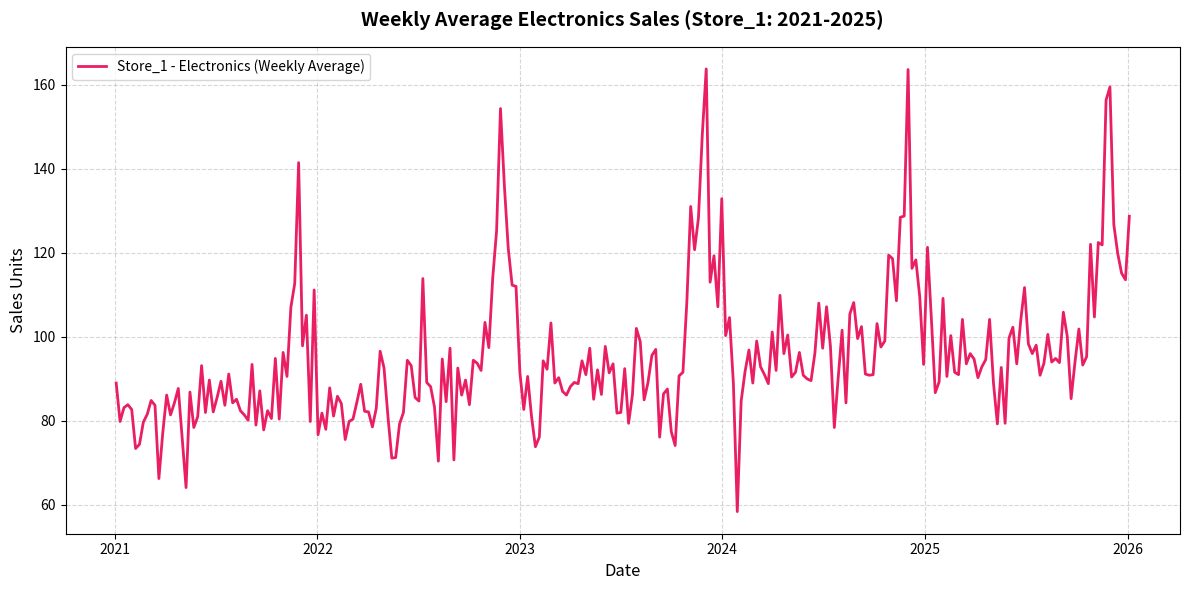

Write the Python code that produced this figure.
import os
import numpy as np
import pandas as pd
import matplotlib.pyplot as plt
import seaborn as sns

# Ensure reproducibility
np.random.seed(42)

def generate_sales_data(start_date="2021-01-01", end_date="2025-12-31"):
    print("Generating scaled synthetic sales data (5 years, 5 stores, 5 categories)...")
    dates = pd.date_range(start=start_date, end=end_date, freq='D')
    
    stores = ["Store_1", "Store_2", "Store_3", "Store_4", "Store_5"]
    categories = ["Electronics", "Apparel", "Grocery", "Home_Kitchen", "Beauty_Personal_Care"]
    
    store_multipliers = {
        "Store_1": 1.0,
        "Store_2": 1.25,
        "Store_3": 0.85,
        "Store_4": 1.10,
        "Store_5": 0.95
    }
    
    category_bases = {
        "Grocery": 500,
        "Apparel": 200,
        "Electronics": 80,
        "Home_Kitchen": 150,
        "Beauty_Personal_Care": 120
    }
    
    # Define US holidays for 2021-2025
    holidays = []
    for year in range(int(start_date[:4]), int(end_date[:4]) + 1):
        holidays.extend([
            pd.Timestamp(f"{year}-01-01"),  # New Year's Day
            pd.Timestamp(f"{year}-07-04"),  # Independence Day
            pd.Timestamp(f"{year}-11-25"),  # Thanksgiving approx
            pd.Timestamp(f"{year}-11-26"),  # Black Friday
            pd.Timestamp(f"{year}-11-27"),  
            pd.Timestamp(f"{year}-12-24"),  # Christmas Eve
            pd.Timestamp(f"{year}-12-25"),  # Christmas Day
            pd.Timestamp(f"{year}-12-31"),  # New Year's Eve
        ])
    holiday_set = set(holidays)
    
    data_rows = []
    
    for date in dates:
        day_of_week = date.dayofweek
        day_of_year = date.dayofyear
        year = date.year
        month = date.month
        
        # 1. Temperature: seasonal
        temp_base = 65 + 20 * np.sin(2 * np.pi * (day_of_year - 100) / 365)
        temperature = temp_base + np.random.normal(0, 4)
        
        is_holiday = date in holiday_set
        
        # 2. Weather Event Generation (Seasonal)
        # Winter months: December, January, February
        if month in [12, 1, 2]:
            weather_prob = np.random.rand()
            if weather_prob < 0.12:
                weather = "Snow"
            elif weather_prob < 0.35:
                weather = "Rain"
            else:
                weather = "Clear"
        # Spring/Summer/Autumn
        else:
            weather_prob = np.random.rand()
            if weather_prob < 0.20:
                weather = "Rain"
            else:
                weather = "Clear"
                
        # 3. Competitor Discount Active (10% overall chance)
        comp_hash = hash(f"{date.strftime('%Y-%m-%d')}") % 100
        competitor_discount = 1 if comp_hash < 10 else 0
        
        for store in stores:
            for category in categories:
                # Promotion flag (12% promo days)
                promo_hash = hash(f"{date.strftime('%Y-%m-%d')}_{store}_{category}") % 100
                promotion_active = 1 if promo_hash < 12 else 0
                
                # Out of Stock (Stockout) flag (2% chance independently)
                stockout_hash = hash(f"{date.strftime('%Y-%m-%d')}_{store}_{category}_stock") % 100
                is_stockout = 1 if stockout_hash < 2 else 0
                
                # Base Sales
                base = category_bases[category] * store_multipliers[store]
                
                # Trend: 4.5% year-over-year growth starting 2021
                year_fraction = (date - pd.Timestamp(start_date)).days / 365.25
                trend = 1.0 + (0.045 * year_fraction)
                
                # Weekly Seasonality
                if category == "Grocery":
                    weekly_factor = 1.0 + 0.15 * np.sin(2 * np.pi * (day_of_week - 4) / 7)
                elif category == "Apparel":
                    weekly_factor = 1.0 + 0.25 * np.sin(2 * np.pi * (day_of_week - 5) / 7)
                elif category == "Electronics":
                    weekly_factor = 1.0 + 0.30 * np.sin(2 * np.pi * (day_of_week - 5) / 7)
                elif category == "Home_Kitchen":
                    weekly_factor = 1.0 + 0.18 * np.sin(2 * np.pi * (day_of_week - 5) / 7)
                else: # Beauty_Personal_Care
                    weekly_factor = 1.0 + 0.10 * np.sin(2 * np.pi * (day_of_week - 4) / 7)
                
                # Yearly Seasonality
                if category == "Electronics":
                    yearly_factor = 1.0 + 0.40 * np.exp(-((day_of_year - 330) / 25) ** 2)
                elif category == "Apparel":
                    yearly_factor = 1.0 + 0.15 * np.exp(-((day_of_year - 120) / 30) ** 2) + 0.20 * np.exp(-((day_of_year - 340) / 30) ** 2)
                elif category == "Home_Kitchen":
                    # Peaks in early summer (wedding season day 160) and Nov/Dec
                    yearly_factor = 1.0 + 0.12 * np.exp(-((day_of_year - 160) / 30) ** 2) + 0.18 * np.exp(-((day_of_year - 335) / 25) ** 2)
                elif category == "Beauty_Personal_Care":
                    # Smooth year round, small bump in Dec holiday season
                    yearly_factor = 1.0 + 0.10 * np.exp(-((day_of_year - 345) / 20) ** 2)
                else: # Grocery
                    yearly_factor = 1.0 + 0.05 * np.sin(2 * np.pi * (day_of_year - 170) / 365)
                
                # Holiday effect
                holiday_factor = 1.0
                if is_holiday:
                    if category == "Grocery":
                        holiday_factor = 1.35
                    elif category == "Electronics":
                        holiday_factor = 1.55
                    elif category == "Apparel":
                        holiday_factor = 1.45
                    elif category == "Home_Kitchen":
                        holiday_factor = 1.30
                    else: # Beauty
                        holiday_factor = 1.25
                
                # Promotion effect
                promo_factor = 1.0
                if promotion_active:
                    if category == "Electronics":
                        promo_factor = 1.50
                    elif category == "Apparel":
                        promo_factor = 1.40
                    elif category == "Home_Kitchen":
                        promo_factor = 1.30
                    elif category == "Beauty_Personal_Care":
                        promo_factor = 1.25
                    else: # Grocery
                        promo_factor = 1.15
                        
                # Weather effect
                weather_factor = 1.0
                if weather == "Rain":
                    if category != "Grocery":
                        weather_factor = 0.94 # 6% drop
                elif weather == "Snow":
                    if category == "Grocery":
                        weather_factor = 0.92 # 8% drop
                    else:
                        weather_factor = 0.83 # 17% drop due to snowstorm
                        
                # Competitor discount factor (drops store sales if active)
                competitor_factor = 0.88 if competitor_discount else 1.0
                
                # Calculate sales
                sales = base * trend * weekly_factor * yearly_factor * holiday_factor * promo_factor * weather_factor * competitor_factor
                
                # Add Gaussian noise
                noise_sd = base * 0.07
                sales += np.random.normal(0, noise_sd)
                
                # Stockout event overrides sales to 0
                if is_stockout:
                    sales = 0
                else:
                    sales = max(0, round(sales))
                
                data_rows.append({
                    "Date": date,
                    "Store_ID": store,
                    "Product_Category": category,
                    "Temperature": round(temperature, 1),
                    "Weather_Event": weather,
                    "Is_Holiday": 1 if is_holiday else 0,
                    "Promotion_Active": promotion_active,
                    "Competitor_Discount_Active": competitor_discount,
                    "Is_Stockout": is_stockout,
                    "Sales": sales
                })
                
    df = pd.DataFrame(data_rows)
    print(f"Data generation complete. Total rows: {len(df)}")
    return df

if __name__ == "__main__":
    os.makedirs("data", exist_ok=True)
    os.makedirs("plots", exist_ok=True)
    
    # Generate 5 years
    df_sales = generate_sales_data()
    
    # Save
    output_path = os.path.join("data", "raw_sales.csv")
    df_sales.to_csv(output_path, index=False)
    print(f"Saved raw data to {output_path}")
    
    # Plot weekly average sales trend for Store_1 - Electronics
    plt.figure(figsize=(12, 6))
    sample_df = df_sales[(df_sales["Store_ID"] == "Store_1") & (df_sales["Product_Category"] == "Electronics")].copy()
    sample_df.set_index("Date", inplace=True)
    weekly_sample = sample_df["Sales"].resample("W").mean()
    
    plt.plot(weekly_sample.index, weekly_sample.values, label="Store_1 - Electronics (Weekly Average)", color="#e91e63", linewidth=2)
    plt.title("Weekly Average Electronics Sales (Store_1: 2021-2025)", fontsize=14, fontweight='bold', pad=15)
    plt.xlabel("Date", fontsize=12)
    plt.ylabel("Sales Units", fontsize=12)
    plt.grid(True, linestyle="--", alpha=0.5)
    plt.legend(loc="upper left")
    plt.tight_layout()
    
    plot_path = os.path.join("plots", "raw_sales_trend.png")
    plt.savefig(plot_path, dpi=150)
    print(f"Saved updated trend plot to {plot_path}")
